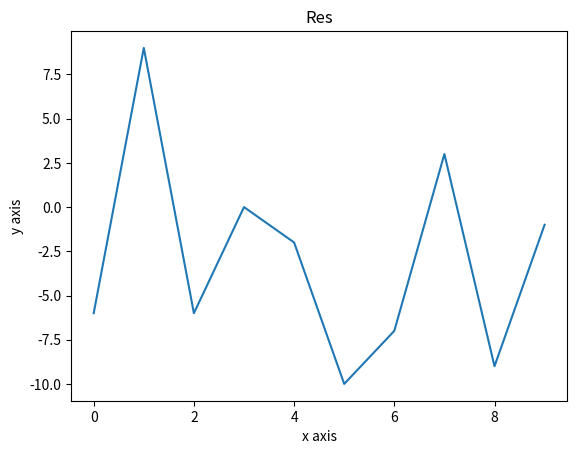

Write Python code to recreate this figure.
"""
Matplotlib20本ノック
参考https://www.youtube.com/watch?v=bsYJ3hTvx7c
"""
import numpy as np                  # 数値計算ライブラリNumPyをnpとしてインポート
import matplotlib.pyplot as plt     # グラフ描画ライブラリMatplotlibのpyplotモジュールをpltとしてインポート

# xに0〜9の連続した整数を生成
x = np.arange(10)

# yに-10以上10未満の整数を10個ランダムに生成
y = np.random.randint(-10, 10, 10)

# 折れ線グラフを描画
plt.plot(x, y)

# グラフのタイトルを設定
plt.title('Res')

# x軸のラベルを設定
plt.xlabel('x axis')

# y軸のラベルを設定
plt.ylabel('y axis')

# グラフを表示（これより後にラベル設定しても反映されない）
plt.show()


"""
Matplotlib20本ノック１
# xの値を0から9までの整数の配列として作成
x = np.arange(10)

# -10から9までの範囲でランダムな整数を10個生成しyに代入
y = np.random.randint(-10, 10, 10)

# xとyのデータを使って折れ線グラフを描画
plt.plot(x, y)

# グラフを画面に表示
plt.show()
"""

"""
Matplotlib20本ノック2
# 10以上20未満の整数を20個ランダム生成（x1のデータ）
x1 = np.random.randint(10, 20, 20)
# 20以上30未満の整数を20個ランダム生成（x2のデータ）
x2 = np.random.randint(20, 30, 20)
# ここが問題！50以上10未満の整数を20個ランダム生成しようとしているためエラーまたは空の配列になる
# y1 = np.random.randint(50, 10, 20)  ← 上限値が下限値より小さいので正しく動作しない
# 正しくは下限＜上限に直す必要あり（例: 10以上50未満）
y1 = np.random.randint(10, 50, 20)
# 0以上40未満の整数を20個ランダム生成（y2のデータ）
y2 = np.random.randint(0, 40, 20)

# x1,y1の点を散布図で描画
plt.scatter(x1, y1)
# x2,y2の点を散布図で描画
plt.scatter(x2, y2)

# グラフを画面に表示
plt.show()
"""


"""
Matplotlib20本ノック3
# 0以上10未満の整数を10個ランダムに生成（データ配列）
date = np.random.randint(0, 10, 10)

# 生成したデータを使ってヒストグラム（度数分布図）を描画
plt.hist(date)

# グラフを画面に表示
plt.show()
"""

"""
Matplotlib20本ノック3(についてbins)
# データのヒストグラムをビンの数を15に指定して描画（ビン＝棒の数）
plt.hist(date, bins=15)

# 新しいグラフを画面に表示
plt.show()
"""

"""
Matplotlib20本ノック4
# x軸のラベル（名前のリスト）
[redacted]

# 0以上200未満の整数を4つランダムに生成（各人の値として使用）
y = np.random.randint(0, 200, 4)

# 棒グラフを描画（xが名前、yが値）
plt.bar(x, y)

# グラフを画面に表示
plt.show()
"""